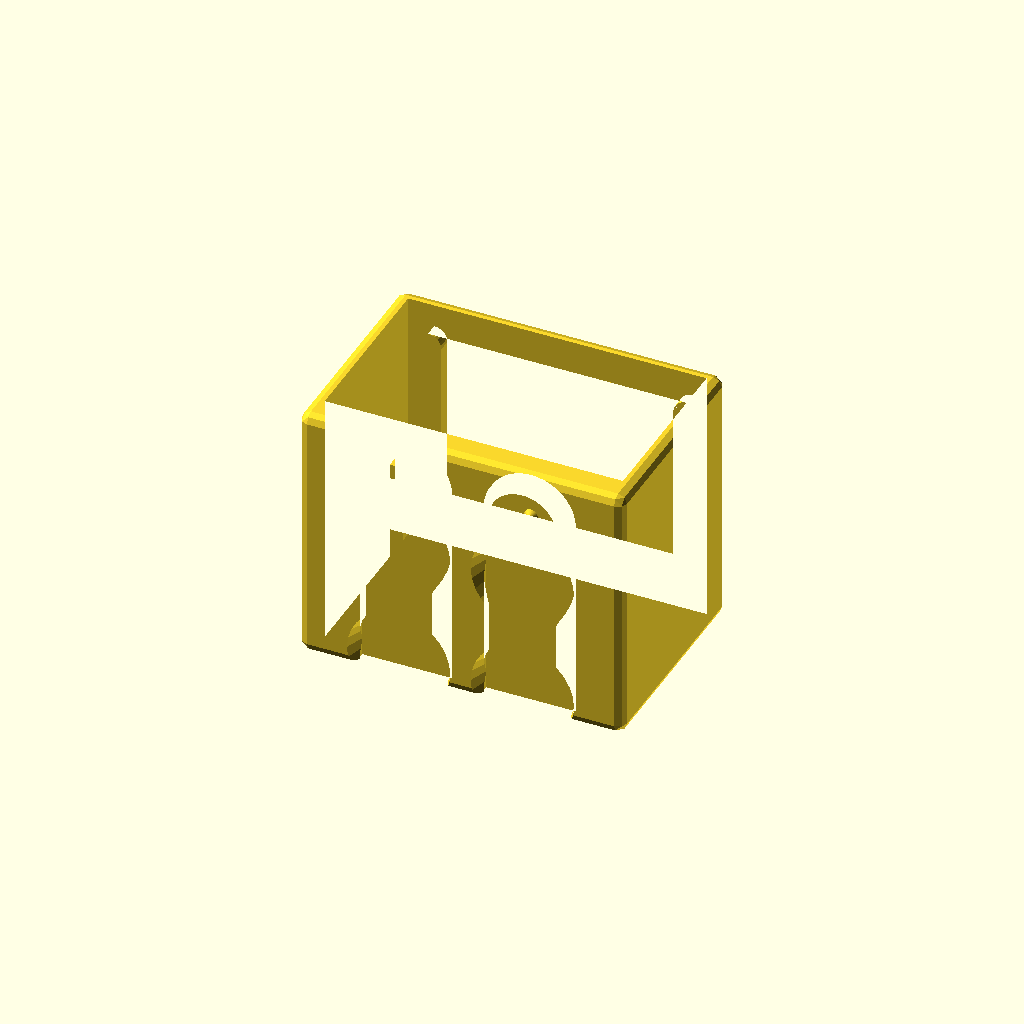
Cell 1 — every parameter at its default value.
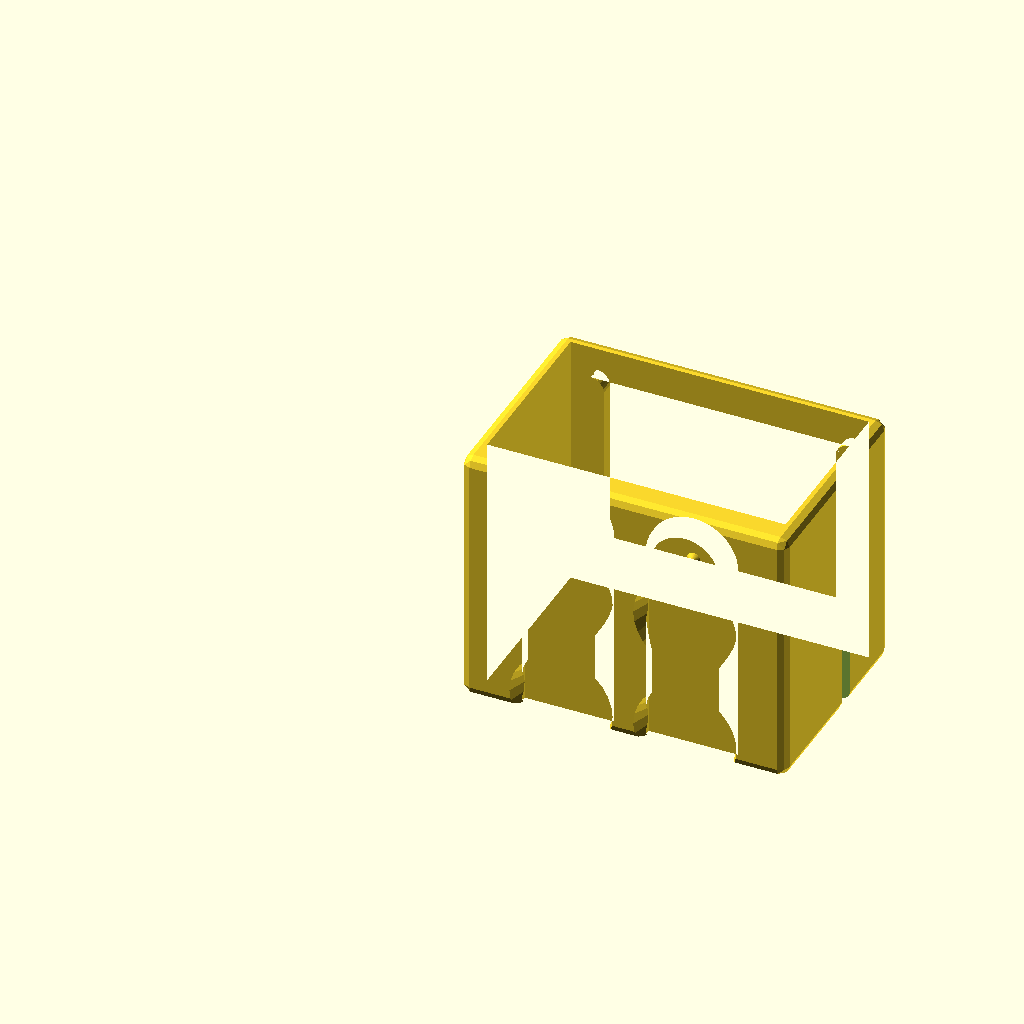
Cell 2 — width set to 147, the other parameters unchanged.
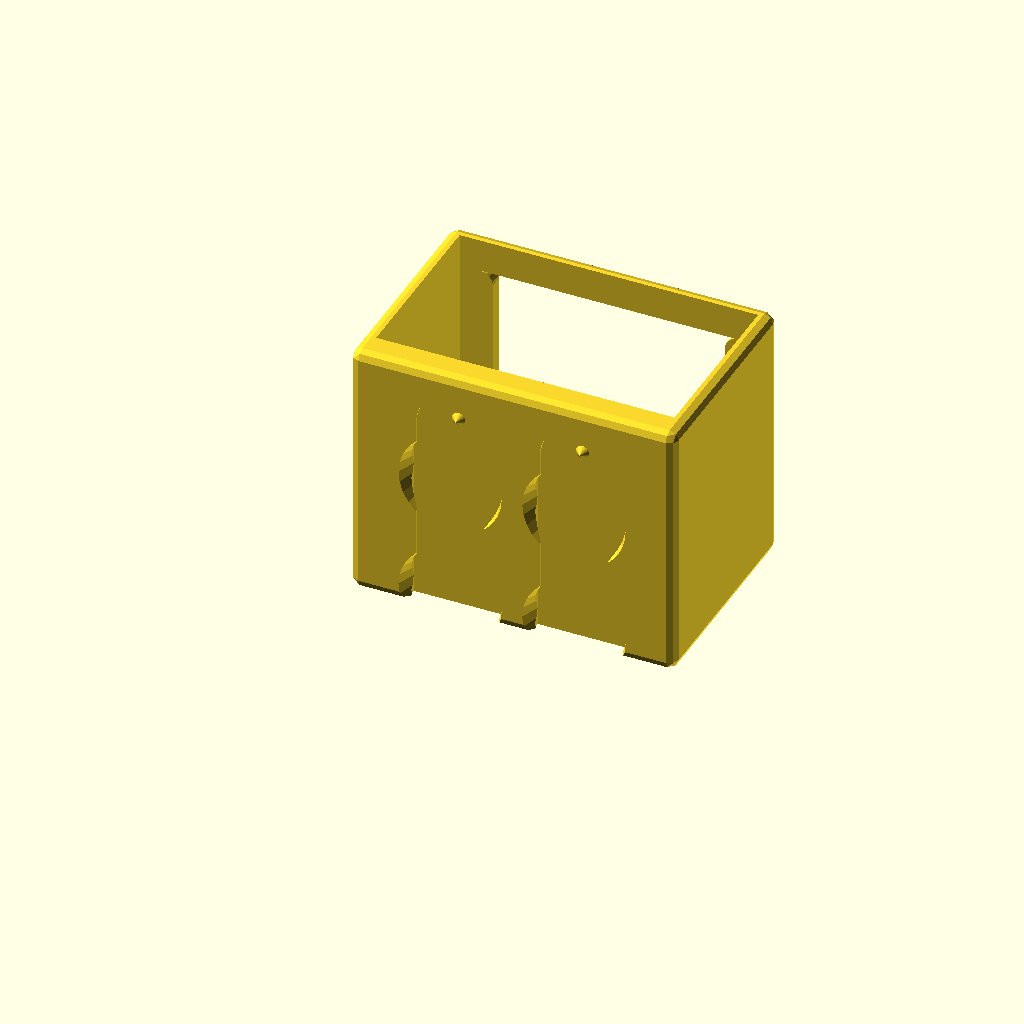
Cell 3 — depth set to 99.98, the other parameters unchanged.
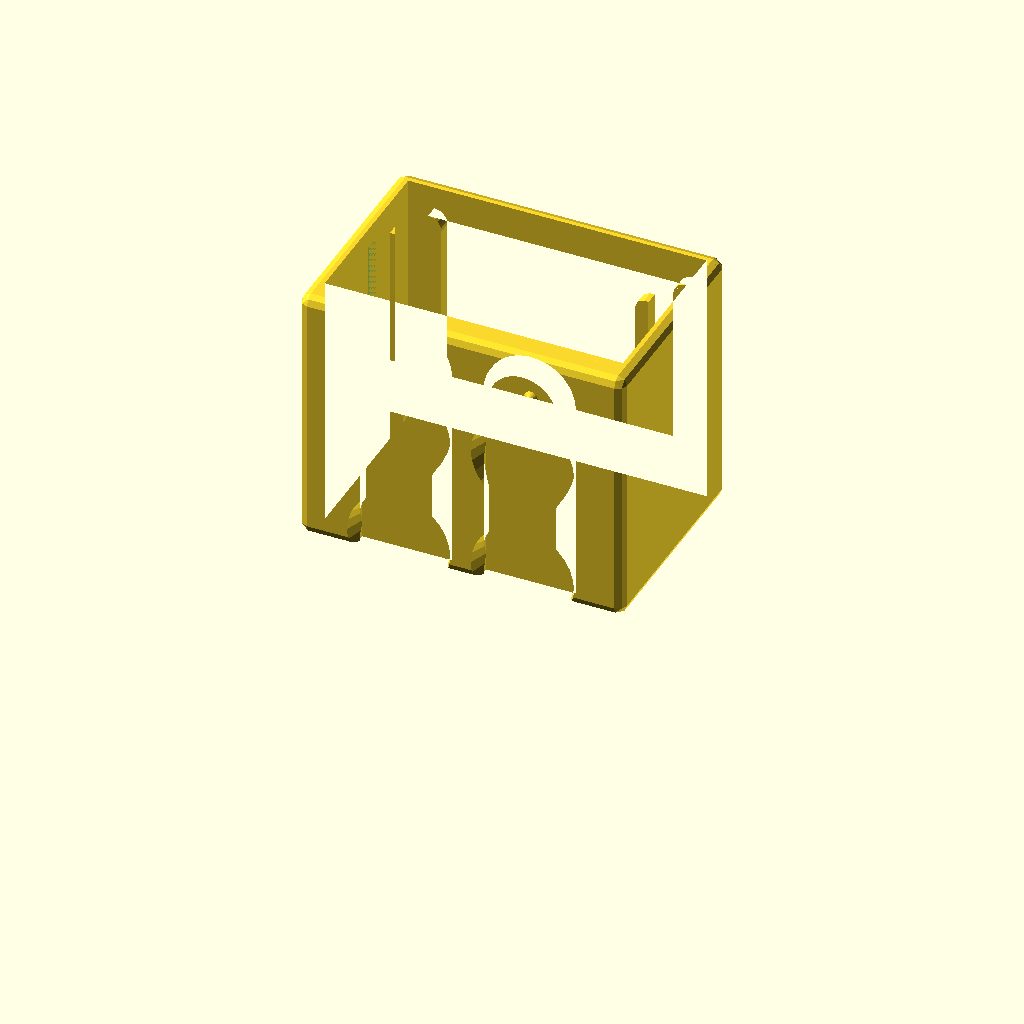
Cell 4 — height set to 118, the other parameters unchanged.
One fixed orthographic camera (rotation 55°, 0°, 25°; colour scheme Cornfield) for every cell.
The OpenSCAD source (holders/Belkin Power Strip 2.scad):
$fn = 100;

width = 73.5;
depth = 49.99;
height = 59;

radius = 2;     // radius of the edges and corners
thick = 3;      // thickness of the front and side walls
thicker = 4;    // a bit thicker because rendering is sad
rim = 7.5;      // the length of the front walls

union() {
  // remove the front rims that we want to correct
  difference() {
    holder();
    translate([thick, depth-thicker, 0]) cube([width-2*thick, thicker, height-rim]);
  }
  
  // re-apply the front rims
  translate([width-thick-rim, depth-thick, 0]) lrim();
  translate([thick, depth-thick, 0]) rrim();
}

// produces the right front rim by intersecting 
// the original model and a cube of desired size
module rrim() {
  intersection() {
    cube([rim, thick, height-radius]);
    translate([-width+rim, -depth+thick, 0]) holder();
  }
}

// produces the left front rim by intersecting 
// the original model and a cube of desired size
module lrim() {
  intersection() {
    cube([rim, thick, height-radius]);
    translate([0, -depth+thick, 0]) holder();
  }
}

// produces the original model with PoO at 0,0,0
module holder() {
  translate([width/2, depth/2, height/2])
    import("Belkin Power Strip 2 Template.stl", center = true);
}
Customizer parameters (derived from the source; name, type, default, range or options):
width: number, default 73.5
depth: number, default 49.99
height: number, default 59
radius: number, default 2
thick: number, default 3
thicker: number, default 4
rim: number, default 7.5
